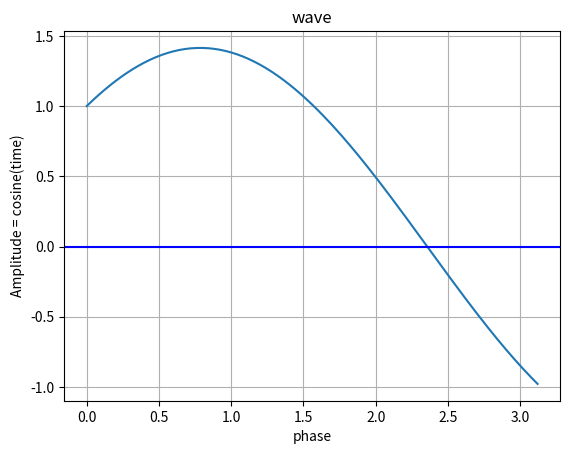

This chart was generated by the following Python code:
import numpy as np

import matplotlib.pyplot as plot

 

# Get x values of the cosine wave

phase = np.arange(0, 3.14, 0.02);

 

# Amplitude of the cosine wave is cosine of a variable like time

amplitude   = np.cos(phase)+np.sin(phase)

 

# Plot a cosine wave using time and amplitude obtained for the cosine wave

plot.plot(phase, amplitude)

 

# Give a title for the cosine wave plot

plot.title('wave')

 

# Give x axis label for the cosine wave plot

plot.xlabel('phase')

 

# Give y axis label for the cosine wave plot

plot.ylabel('Amplitude = cosine(time)')

 

# Draw the grid for the graph

plot.grid(True, which='both')

 

plot.axhline(y=0, color='b')

 

# Display the cosine wave plot

plot.show()